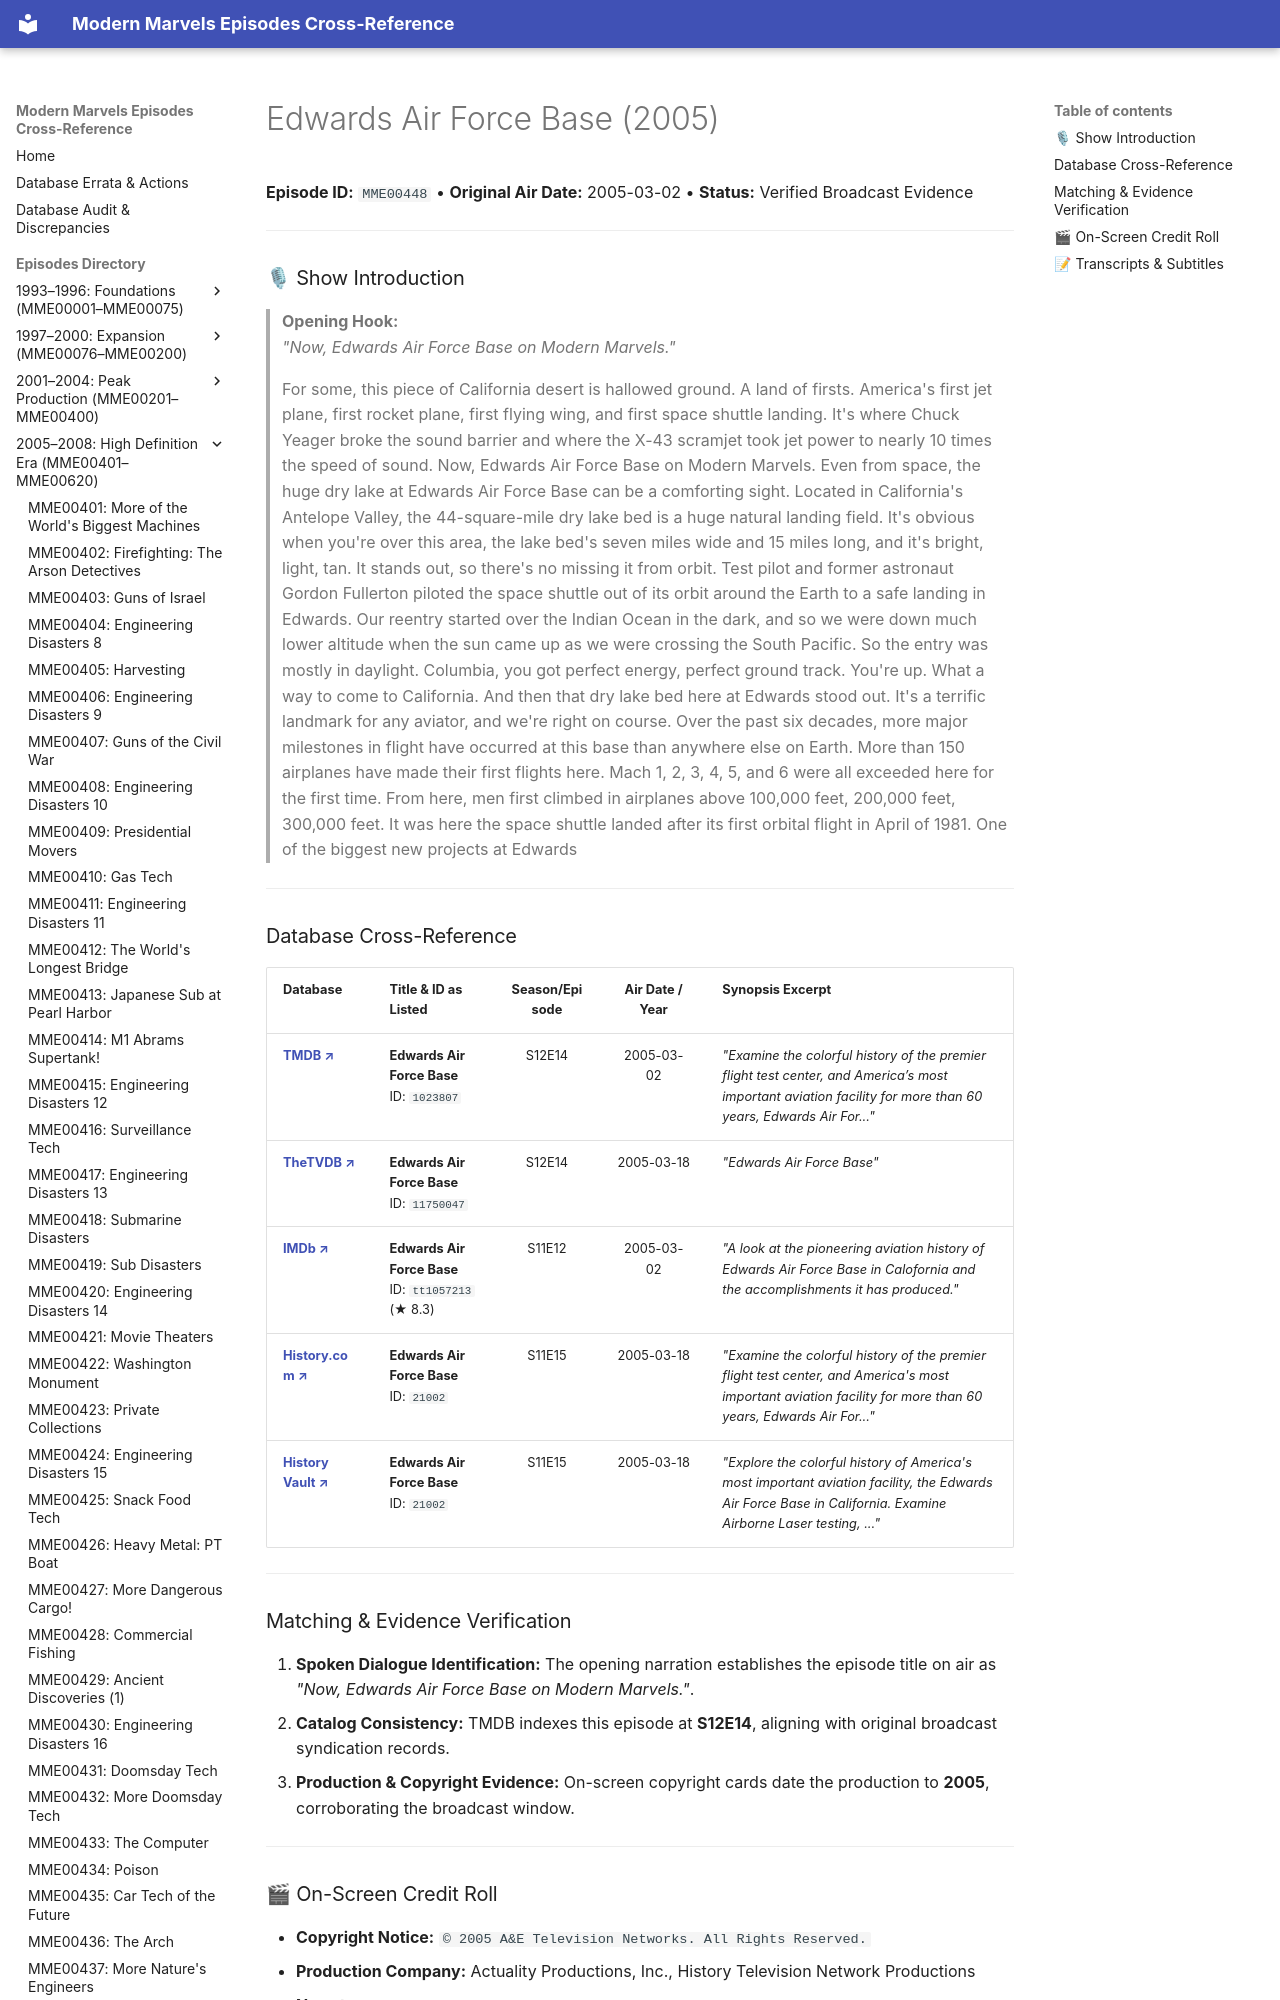

repository: ModernMarvelsFan/ModernMarvels · page: episodes/MME00448/index.html · generator: mkdocs

# Edwards Air Force Base (2005)

**Episode ID:** `MME00448` • **Original Air Date:** 2005-03-02 • **Status:** Verified Broadcast Evidence

---

### 🎙 Show Introduction

> **Opening Hook:**  
> *"Now, Edwards Air Force Base on Modern Marvels."*
